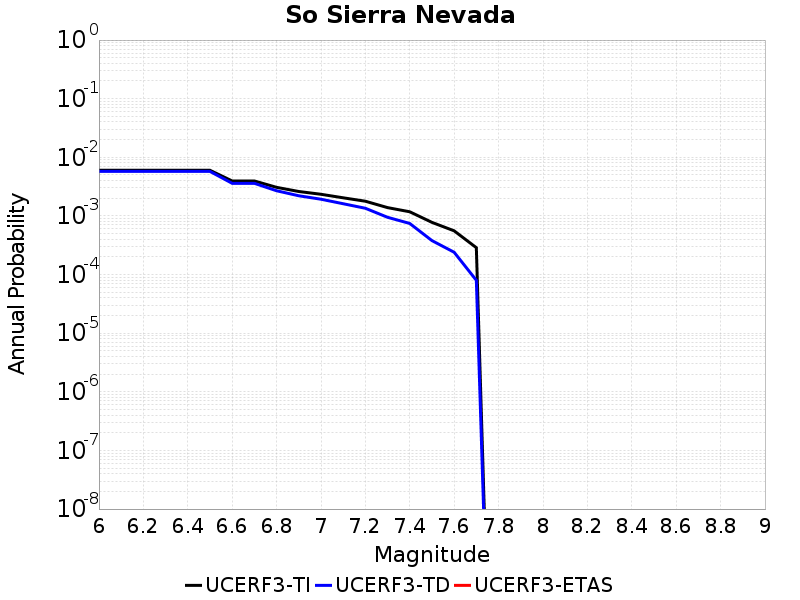

Values plotted in this chart, from the file beside it:
Magnitude, UCERF3-TI Prob, UCERF3-TD Prob, UCERF3-ETAS Prob
6.0, 0.006008, 0.00575, 0.0
6.1, 0.006008, 0.00575, 0.0
6.2, 0.006008, 0.00575, 0.0
6.3, 0.006008, 0.00575, 0.0
6.4, 0.006008, 0.00575, 0.0
6.5, 0.006008, 0.00575, 0.0
6.6, 0.003951, 0.003602, 0.0
6.7, 0.003951, 0.003602, 0.0
6.8, 0.003075, 0.00269, 0.0
6.9, 0.002612, 0.002208, 0.0
7.0, 0.002341, 0.001928, 0.0
7.1, 0.002039, 0.001616, 0.0
7.2, 0.001783, 0.001352, 0.0
7.3, 0.001387, 9.479928E-4, 0.0
7.4, 0.001177, 7.4411964E-4, 0.0
7.5, 7.7680405E-4, 3.796168E-4, 0.0
7.6, 5.5712904E-4, 2.4013921E-4, 0.0
7.7, 2.8741814E-4, 7.978118E-5, 0.0
